The GitHub repository Meisdy/abb-vision-quality-inspection contains a labelled image folder "Classifier" with 5 categories: blue correct, correct yellow, mix, red correct, yellow correct. Examples follow, each with its label.

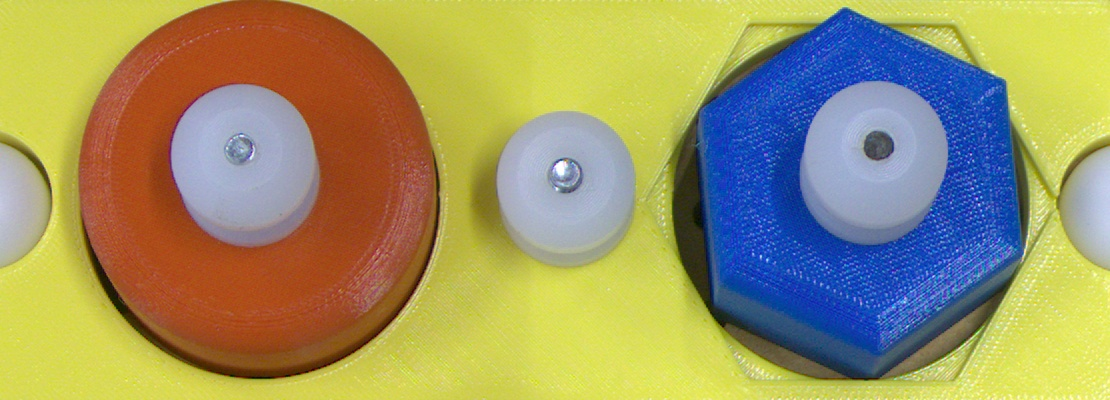
Label: mix

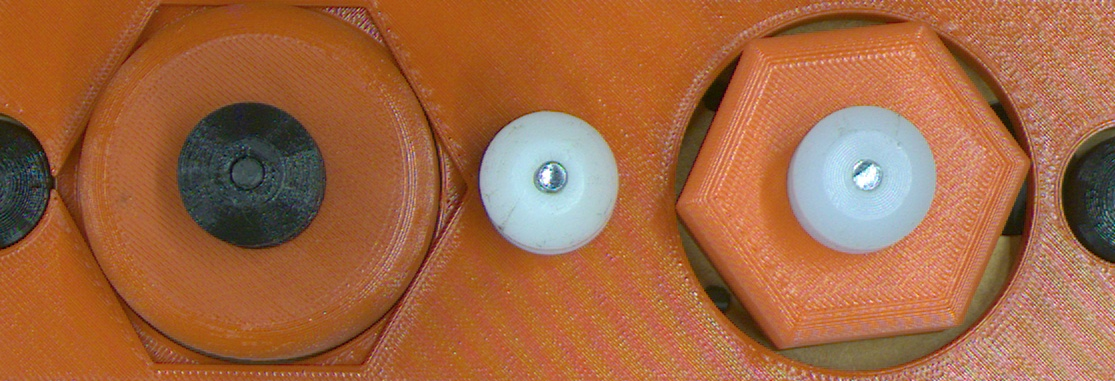
Label: mix

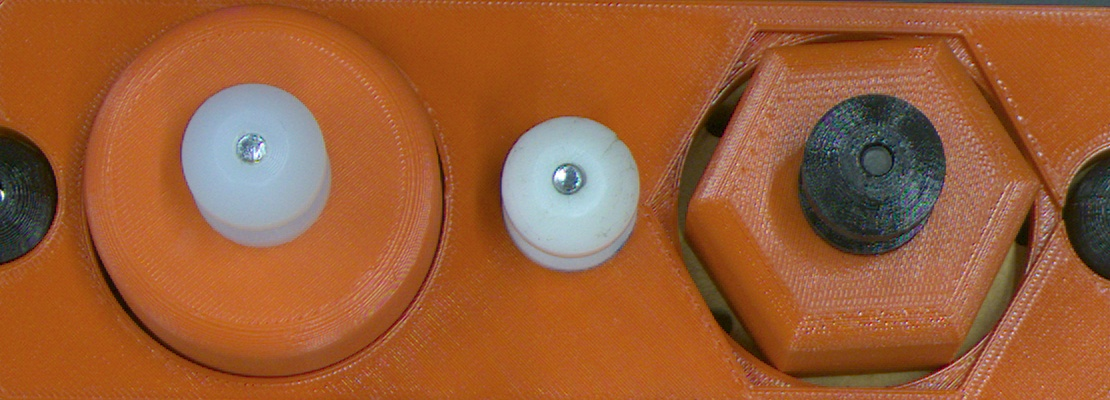
Label: red correct

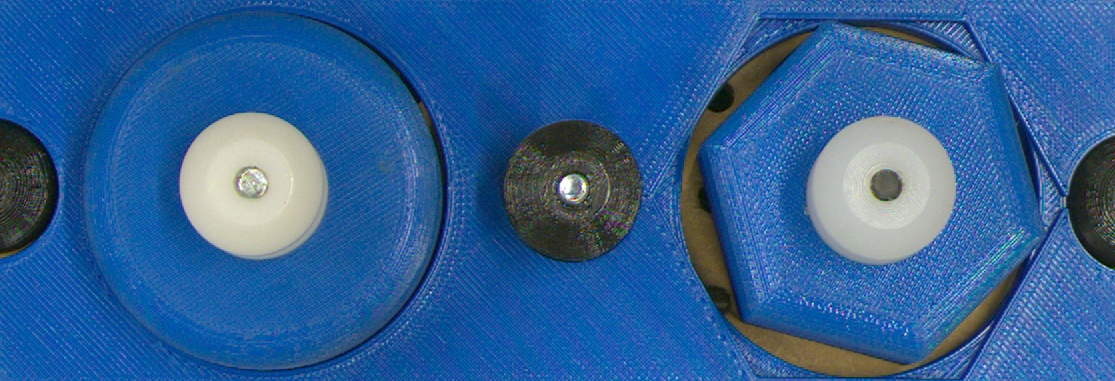
Label: blue correct

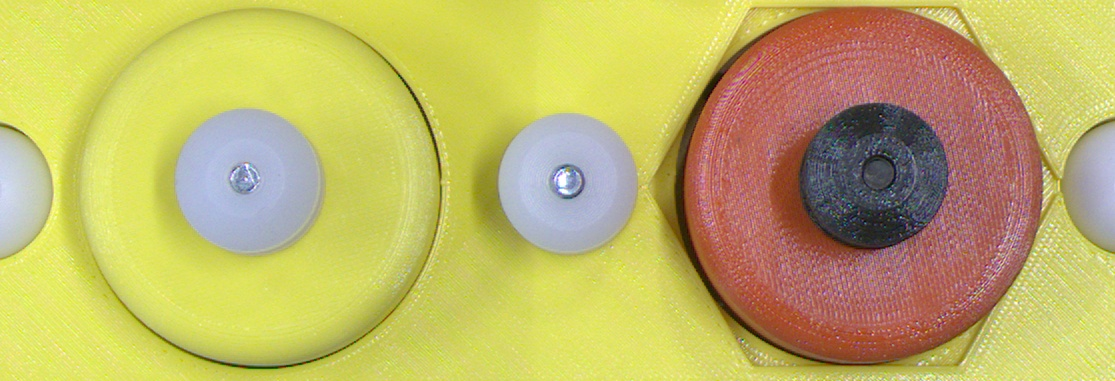
Label: mix

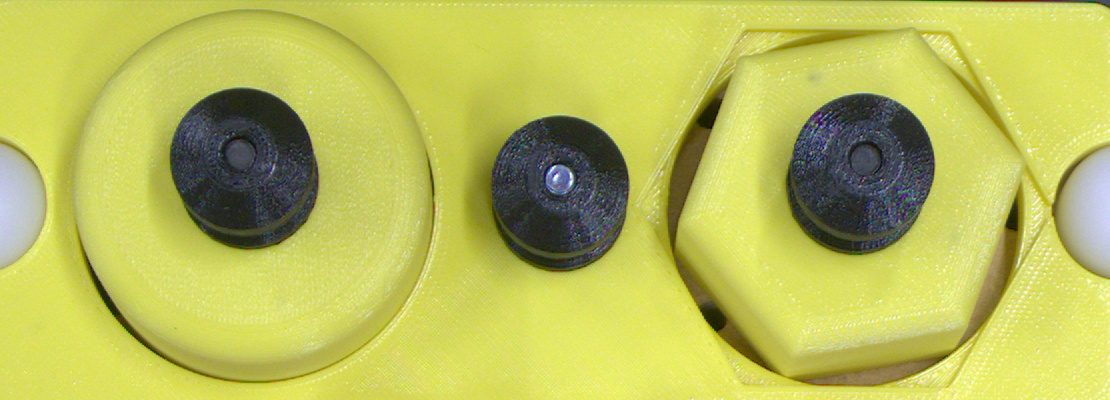
Label: yellow correct
